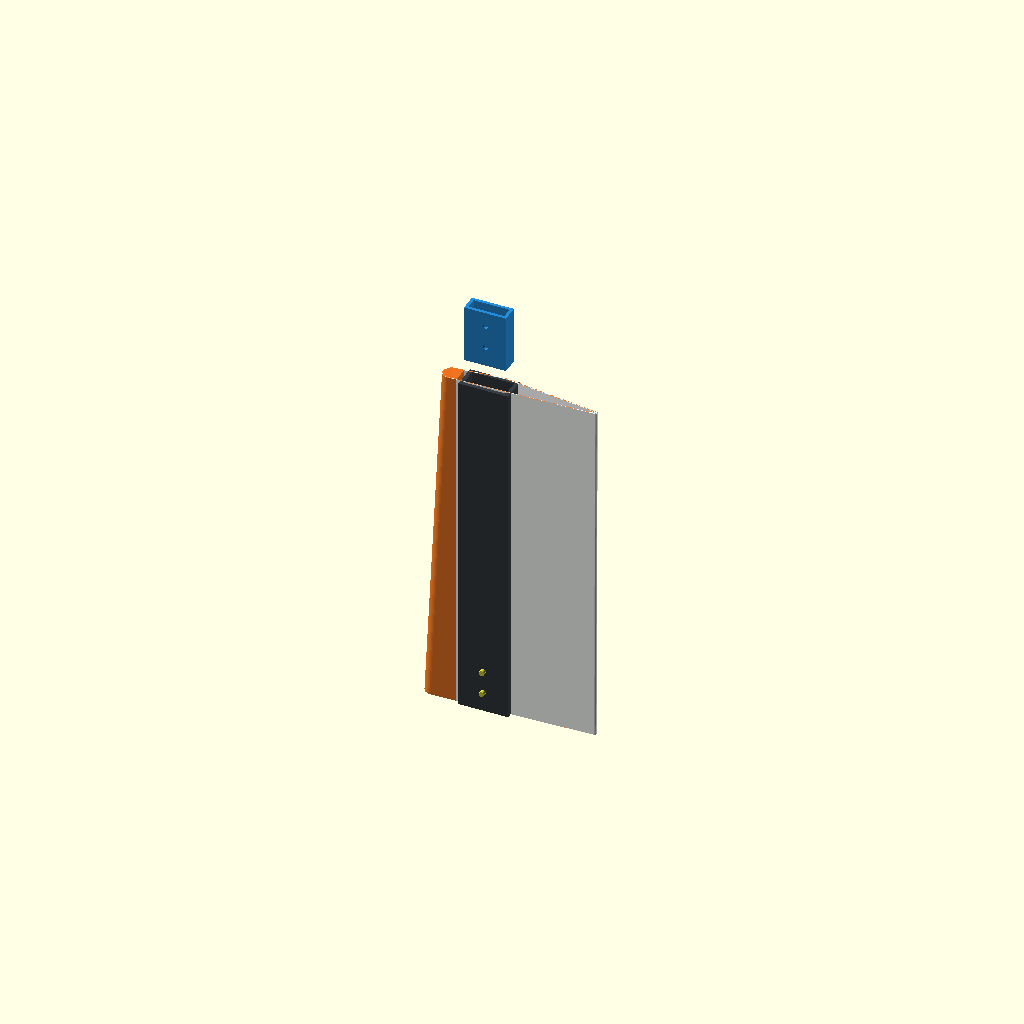
Cell 1: rendered with the file's own defaults.
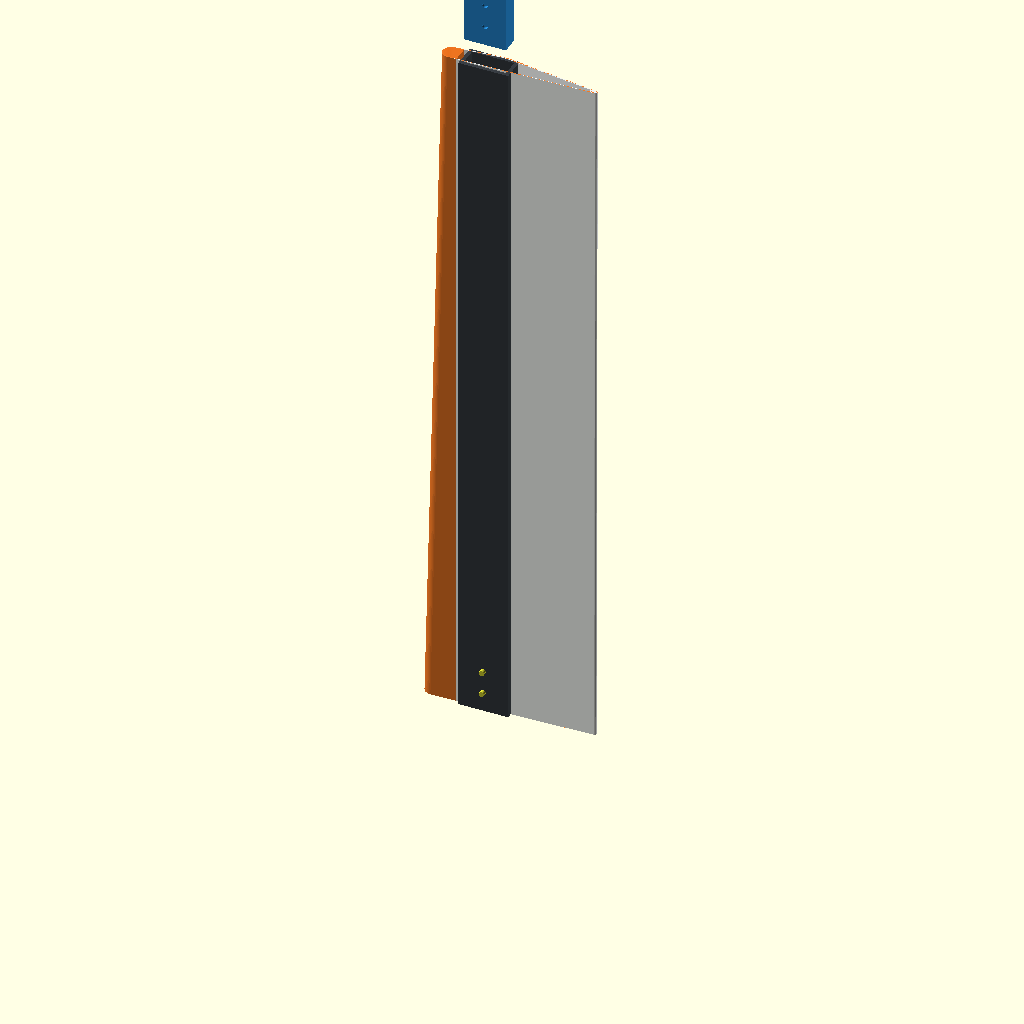
Cell 2: the same model with section_length = 3428.
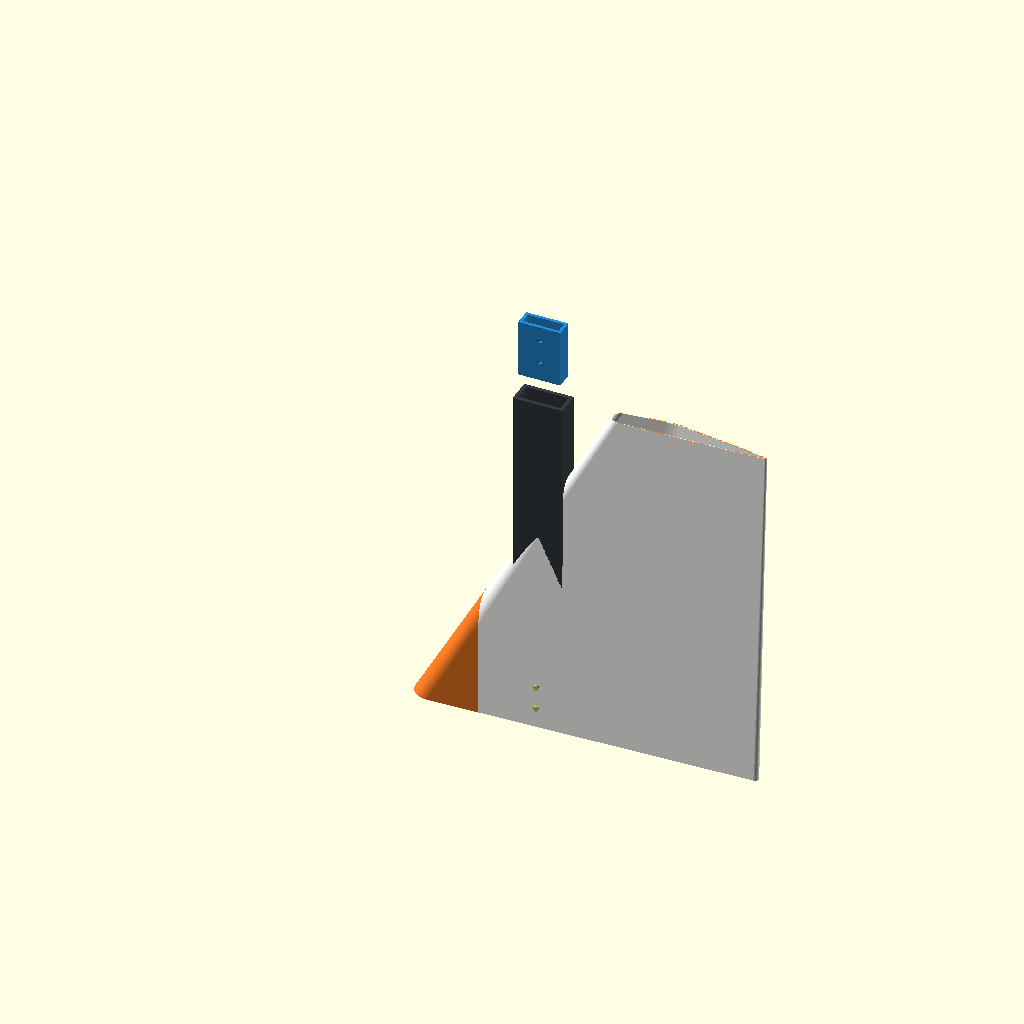
Cell 3: the same model with chord_root = 1640.
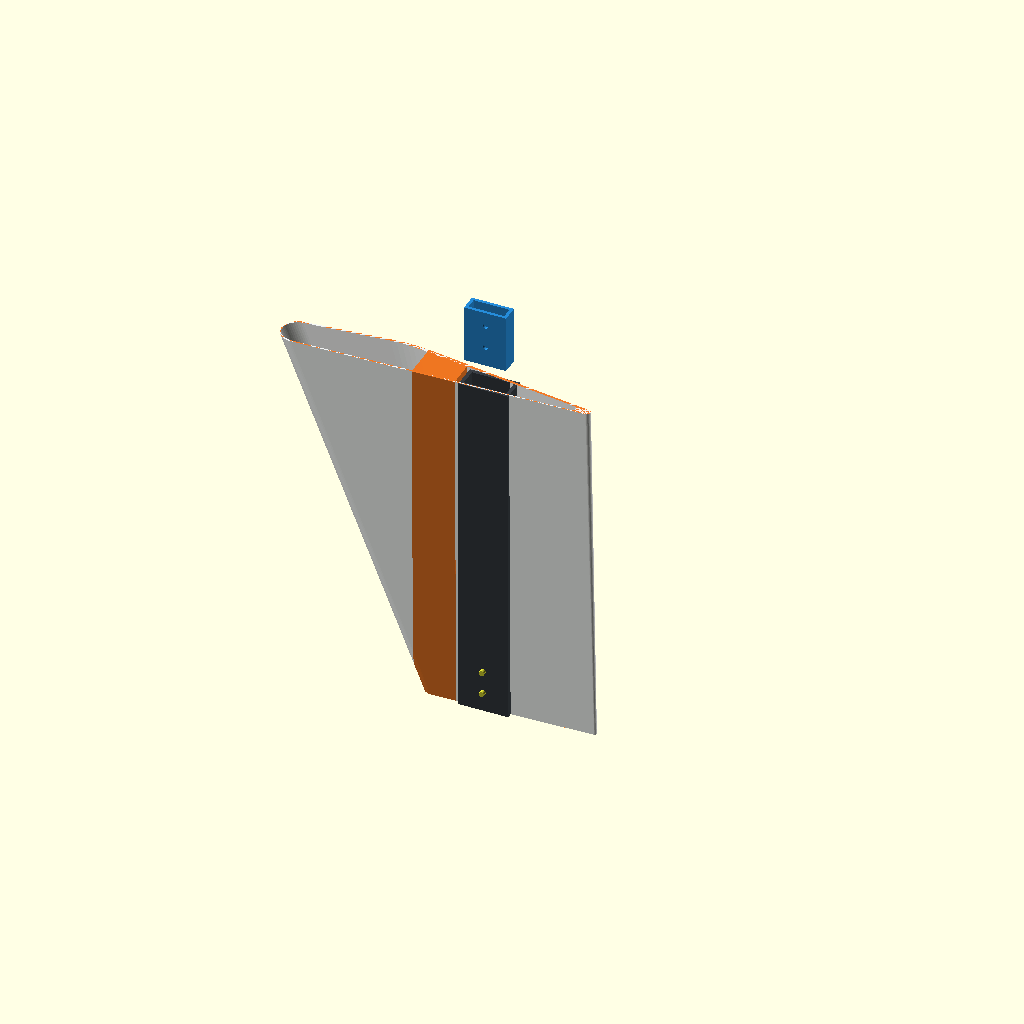
Cell 4: the same model with chord_tip = 1480.
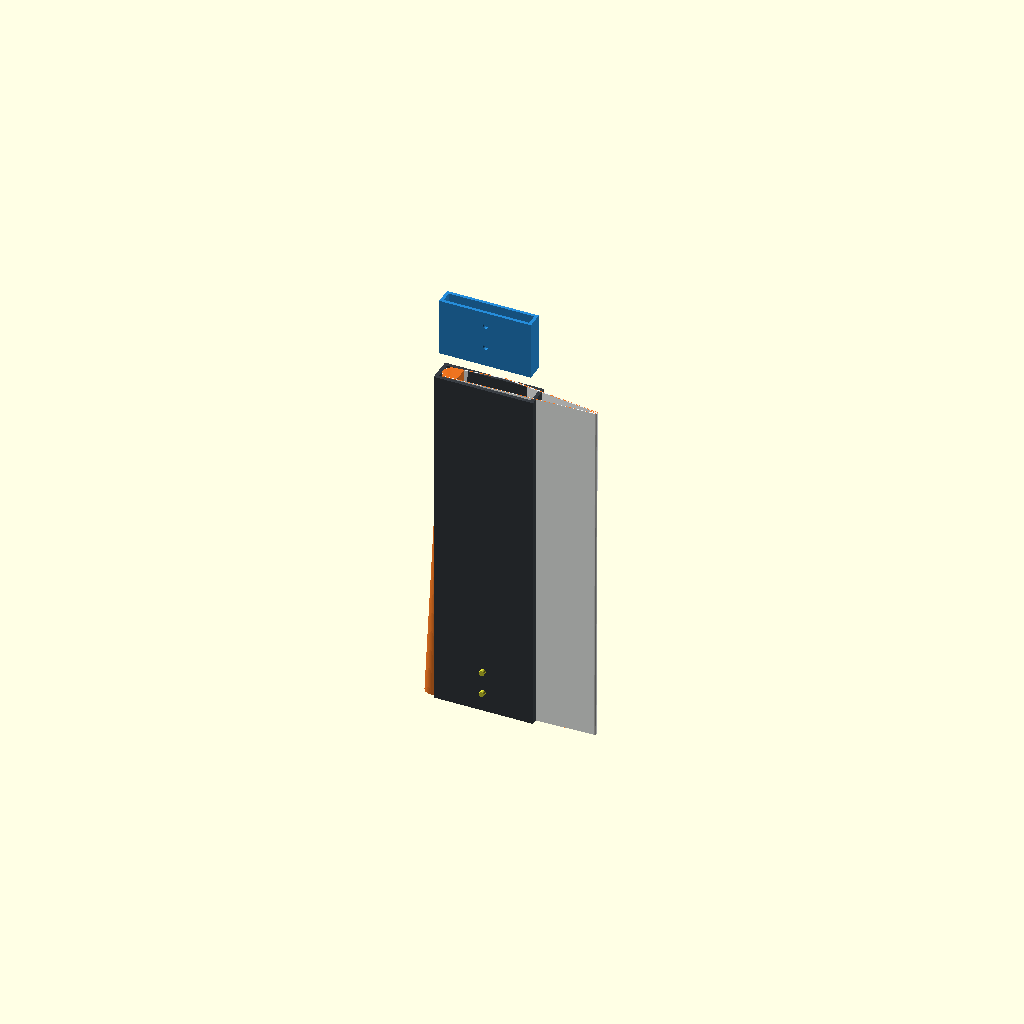
Cell 5 — spar_width set to 480, the other parameters unchanged.
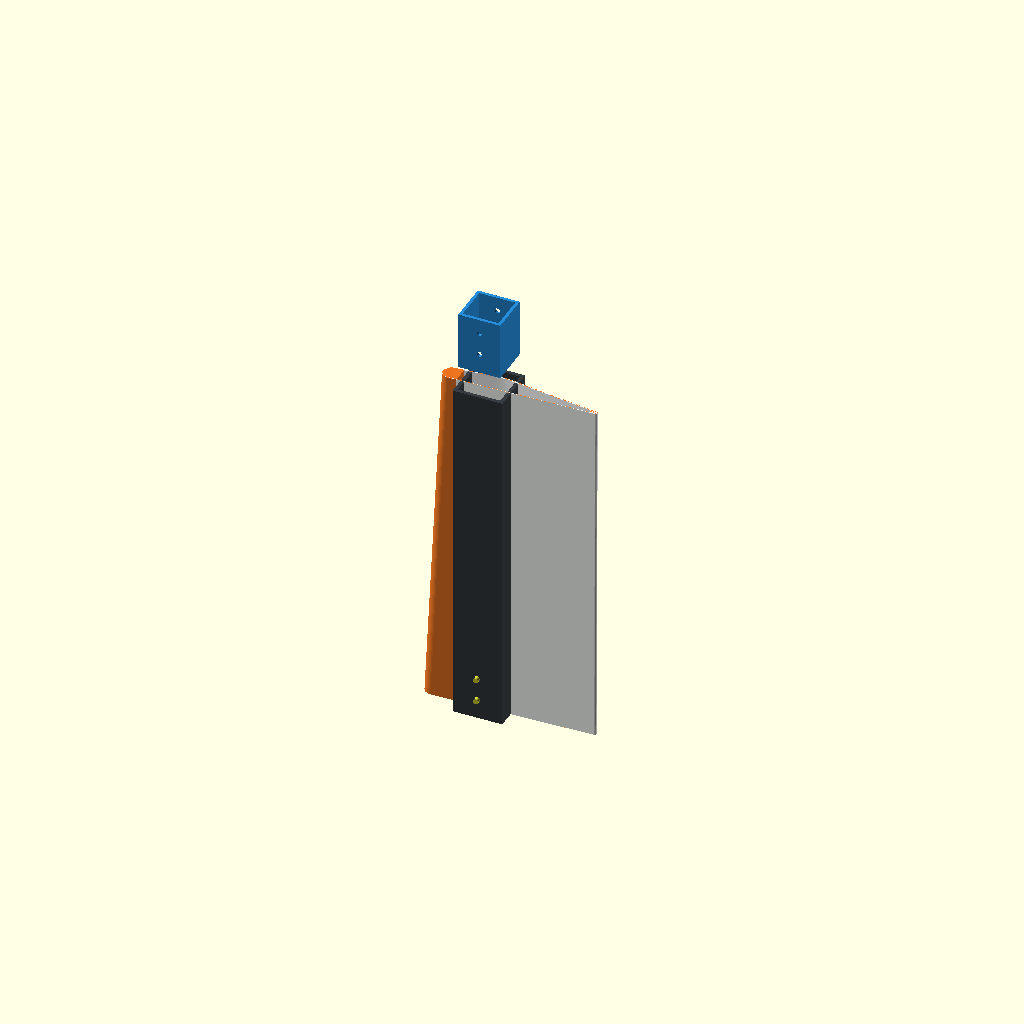
Cell 6: the same model with spar_height = 240.
One fixed orthographic camera (rotation 55°, 0°, 25°; colour scheme Cornfield) for every cell.
The OpenSCAD source (_z_archives/cad/openscad/wind/v2.0/wind_v2_blade_joint.scad):
// wind_v2_blade_joint.scad -- Wind v2.0 Package 4: Sectional Rotor Blade & Spar Joint
//
// Parametric 3D CAD model of a modular blade segment:
// - Aerodynamic blade shell profile (NACA series inspired)
// - Carbon-fiber box-beam internal spar
// - Male / female plug-in spar sleeve connection
// - High-strength cross-pinning shear fasteners (dual M24 titanium/alloy pins)
// - Leading-edge electro-thermal anti-icing foil zone
//
// Units: millimeters (mm)
// Tracked under Issue #88 (Parent #82)

$fn = 48;

// -----------------------------------------------------------------------------
// Parameters (in mm)
// -----------------------------------------------------------------------------
section_length   = 1714; // Modular segment length (~1.71 m)
chord_root       = 820;  // Root chord of section
chord_tip        = 740;  // Tip chord of section
spar_width       = 240;  // Carbon spar box-beam width
spar_height      = 120;  // Carbon spar box-beam height
spar_wall        = 18;   // Carbon spar wall thickness
plug_overlap     = 280;  // Male joint insertion depth into female sleeve
pin_dia          = 26;   // Dual shear pin diameter (M24 bolt in Ø26 sleeve)

// Visual mode: 0 = Assembled Segment with Exploded Plug, 1 = Solid Segment, 2 = Cross-Section Cutaway
display_mode = 0;

// -----------------------------------------------------------------------------
// Foil Profile Helper (Parametric Cambered Airfoil Slice)
// -----------------------------------------------------------------------------
module airfoil_slice(chord=800, thickness_ratio=0.18, camber=0.03) {
    // Airfoil profile using dual cubic hulls
    hull() {
        // Leading edge radius
        circle(r=chord * thickness_ratio * 0.3);
        // Mid-chord upper / lower max thickness
        translate([chord * 0.32, chord * camber])
        scale([1.0, thickness_ratio / 0.5])
        circle(r=chord * 0.15);
        // Trailing edge
        translate([chord * 0.95, -chord * camber * 0.5])
        circle(r=chord * 0.012);
    }
}

// -----------------------------------------------------------------------------
// Sub-Modules
// -----------------------------------------------------------------------------

module aerodynamic_blade_skin() {
    // Tapered composite blade aerodynamic shell
    color([0.94, 0.95, 0.97, 0.85]) {
        difference() {
            // Outer skin
            hull() {
                translate([0, 0, 0])
                linear_extrude(height=1)
                airfoil_slice(chord=chord_root);

                translate([chord_root - chord_tip, 0, section_length])
                linear_extrude(height=1)
                airfoil_slice(chord=chord_tip);
            }
            // Hollow interior for carbon spar
            hull() {
                translate([0, 0, -2])
                linear_extrude(height=1)
                scale([0.95, 0.90])
                airfoil_slice(chord=chord_root);

                translate([chord_root - chord_tip, 0, section_length + 2])
                linear_extrude(height=1)
                scale([0.95, 0.90])
                airfoil_slice(chord=chord_tip);
            }
            // Shear pin access holes on upper and lower surfaces
            for (z = [plug_overlap * 0.35, plug_overlap * 0.75]) {
                translate([chord_root * 0.32, 0, z])
                cylinder(d=pin_dia + 6, h=spar_height * 2.5, center=true);
            }
        }
    }
}

module anti_icing_heating_foil() {
    // Leading-edge electro-thermal heating foil zone (orange highlight)
    color([0.95, 0.45, 0.1, 0.95]) {
        intersection() {
            hull() {
                translate([0, 0, 0])
                linear_extrude(height=1)
                airfoil_slice(chord=chord_root * 1.01);

                translate([chord_root - chord_tip, 0, section_length])
                linear_extrude(height=1)
                airfoil_slice(chord=chord_tip * 1.01);
            }
            // Mask to leading edge 15% chord
            translate([-chord_root * 0.1, -spar_height, -10])
            cube([chord_root * 0.25, spar_height * 2, section_length + 20]);
        }
    }
}

module carbon_box_spar() {
    // Carbon-fiber primary structural load-bearing box-beam
    spar_center_x = chord_root * 0.32;

    color([0.22, 0.24, 0.26]) {
        // Main internal spar running the full length of the section
        translate([spar_center_x - spar_width/2, -spar_height/2, 0])
        difference() {
            cube([spar_width, spar_height, section_length]);
            // Hollow core
            translate([spar_wall, spar_wall, -2])
            cube([spar_width - 2*spar_wall, spar_height - 2*spar_wall, section_length + 4]);
            // Pin holes at the female root end
            for (z = [plug_overlap * 0.35, plug_overlap * 0.75]) {
                translate([spar_width/2, spar_height/2, z])
                rotate([90, 0, 0])
                cylinder(d=pin_dia, h=spar_height * 1.5, center=true);
            }
        }
    }
}

module male_joint_plug() {
    // Male carbon-fiber plug protruding from the tip end of the section
    spar_center_x = chord_root * 0.32;
    plug_clearance = 1.0; // 1 mm sliding fit tolerance

    color([0.15, 0.55, 0.85]) {
        translate([
            spar_center_x - (spar_width - 2*spar_wall - plug_clearance)/2,
            -(spar_height - 2*spar_wall - plug_clearance)/2,
            section_length - (display_mode == 0 ? -120 : 0) // Exploded view offset
        ])
        difference() {
            cube([
                spar_width - 2*spar_wall - plug_clearance,
                spar_height - 2*spar_wall - plug_clearance,
                plug_overlap
            ]);
            // Hollow weight-saving core
            translate([15, 15, -2])
            cube([
                spar_width - 2*spar_wall - plug_clearance - 30,
                spar_height - 2*spar_wall - plug_clearance - 30,
                plug_overlap + 4
            ]);
            // Shear pin holes
            for (z = [plug_overlap * 0.35, plug_overlap * 0.75]) {
                translate([
                    (spar_width - 2*spar_wall - plug_clearance)/2,
                    (spar_height - 2*spar_wall - plug_clearance)/2,
                    z
                ])
                rotate([90, 0, 0])
                cylinder(d=pin_dia, h=spar_height * 1.5, center=true);
            }
        }
    }
}

module shear_locking_pins() {
    // Dual high-strength titanium cross pins
    spar_center_x = chord_root * 0.32;
    color([0.85, 0.85, 0.2]) {
        for (z = [plug_overlap * 0.35, plug_overlap * 0.75]) {
            translate([spar_center_x, 0, z])
            rotate([90, 0, 0])
            cylinder(d=pin_dia - 1, h=spar_height + 40, center=true);
        }
    }
}

// -----------------------------------------------------------------------------
// Assembly
// -----------------------------------------------------------------------------
module wind_v2_blade_joint_assembly() {
    aerodynamic_blade_skin();
    anti_icing_heating_foil();
    carbon_box_spar();
    male_joint_plug();
    shear_locking_pins();
}

wind_v2_blade_joint_assembly();
Customizer parameters (derived from the source; name, type, default, range or options):
section_length: number, default 1714
chord_root: number, default 820
chord_tip: number, default 740
spar_width: number, default 240
spar_height: number, default 120
spar_wall: number, default 18
plug_overlap: number, default 280
pin_dia: number, default 26
display_mode: number, default 0
